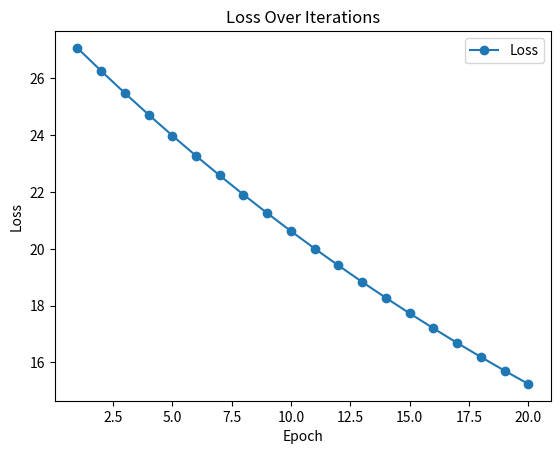

Generate this figure with matplotlib:
import matplotlib.pyplot as plt

x = [1, 2, 3, 4]
y = [2, 4, 6, 8]

# 초기 가중치 설정
w = 0.1
learning_rate = 0.001  # 학습률
avg = []

# 20번 반복 (Epoch)
for _ in range(20):
    loss = 0.0  # 손실 초기화
    slope_sum = 0  # 기울기 합 초기화

    for x_train, y_train in zip(x, y):
        # 현재 W에 대한 예측값
        pred_val = w * x_train

        # 손실 값 (MSE)
        loss += (pred_val - y_train) ** 2

        # 기울기(Gradient) 계산
        slope_sum += x_train * (w * x_train - y_train)

    # 평균 기울기 적용 (경사 하강법)
    w -= learning_rate * (2 * slope_sum / len(x))

    # 평균 손실 저장
    avg.append(loss / len(x))

# 결과 출력
print("최종 가중치 (w):", w)

# 손실 그래프 출력
plt.plot(range(1, 21), avg, marker='o', label="Loss")  # x축을 1~20으로 수정
plt.xlabel("Epoch")
plt.ylabel("Loss")
plt.title("Loss Over Iterations")
plt.legend()
plt.show()
